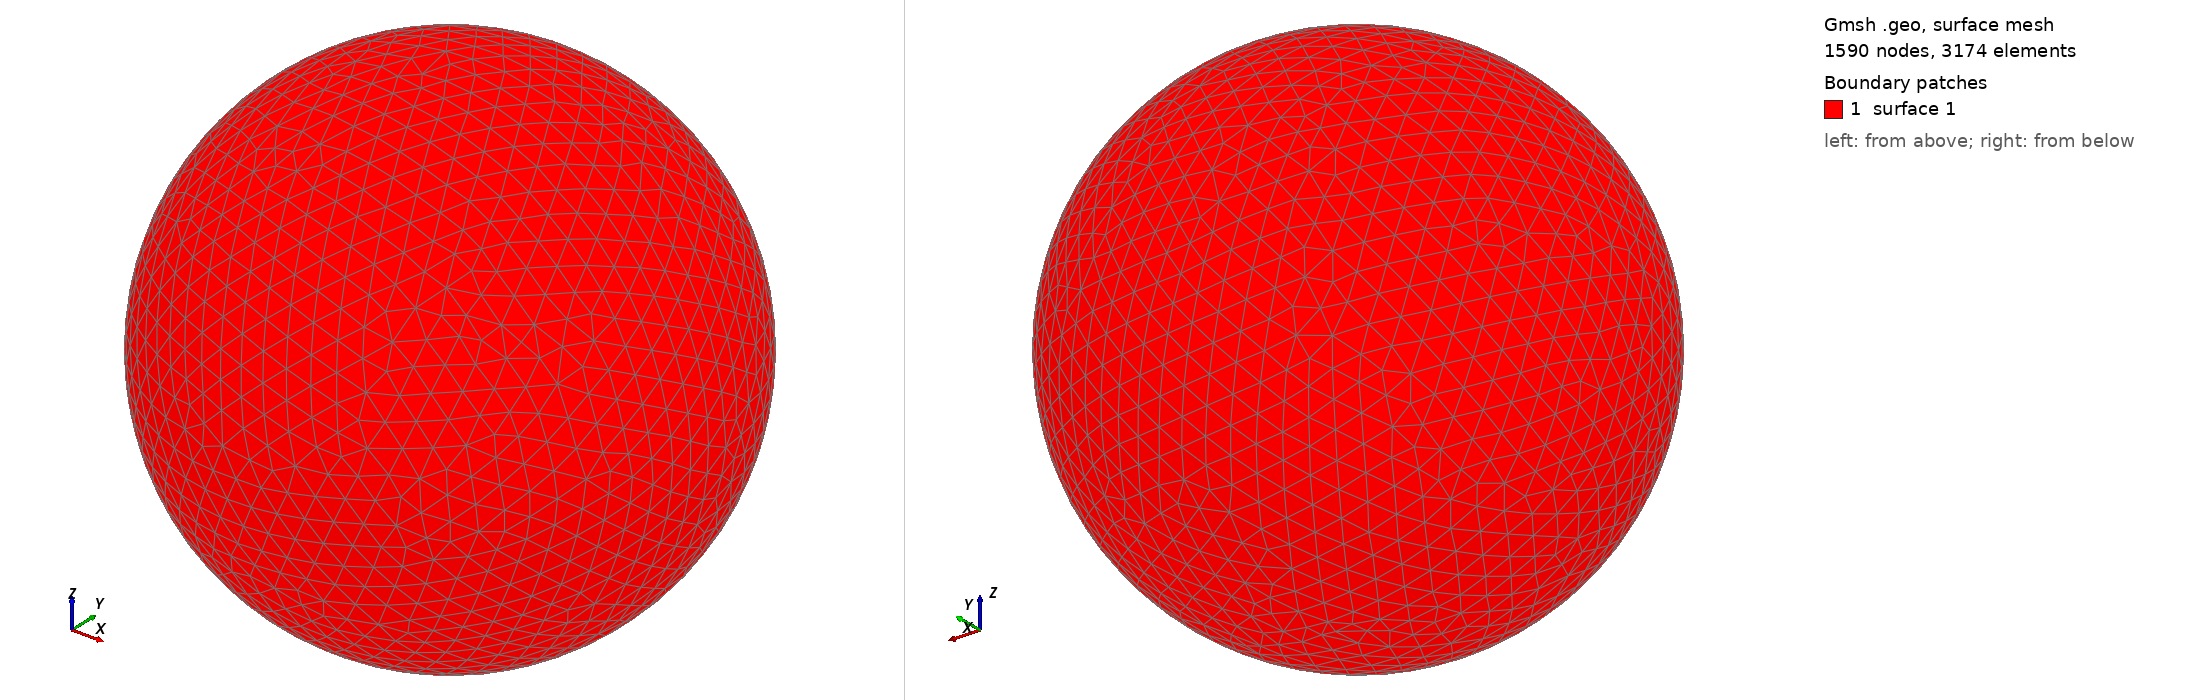

Gmsh geometry script, surface-meshed: 1590 nodes, 3174 surface elements. Boundary patches (legend numbers): 1 surface 1. Left view from above one corner, right view from below the opposite corner. The script declares no physical surfaces, so the legend lists its geometric surfaces. The drawing asked Gmsh for element sizes between 1% and 20% of the model's largest extent; the script's own settings can give other sizes.

=== shot1943.geo (drawn) ===
SetFactory("OpenCASCADE");
Point(1) = {0,0,0,0};
Sphere(1) = {0,0,0,0.09478000};
MeshSize{ PointsOf{ Surface{:}; } } = 0.009478000;
Mesh.ElementOrder=1;
Mesh.Format=39;
